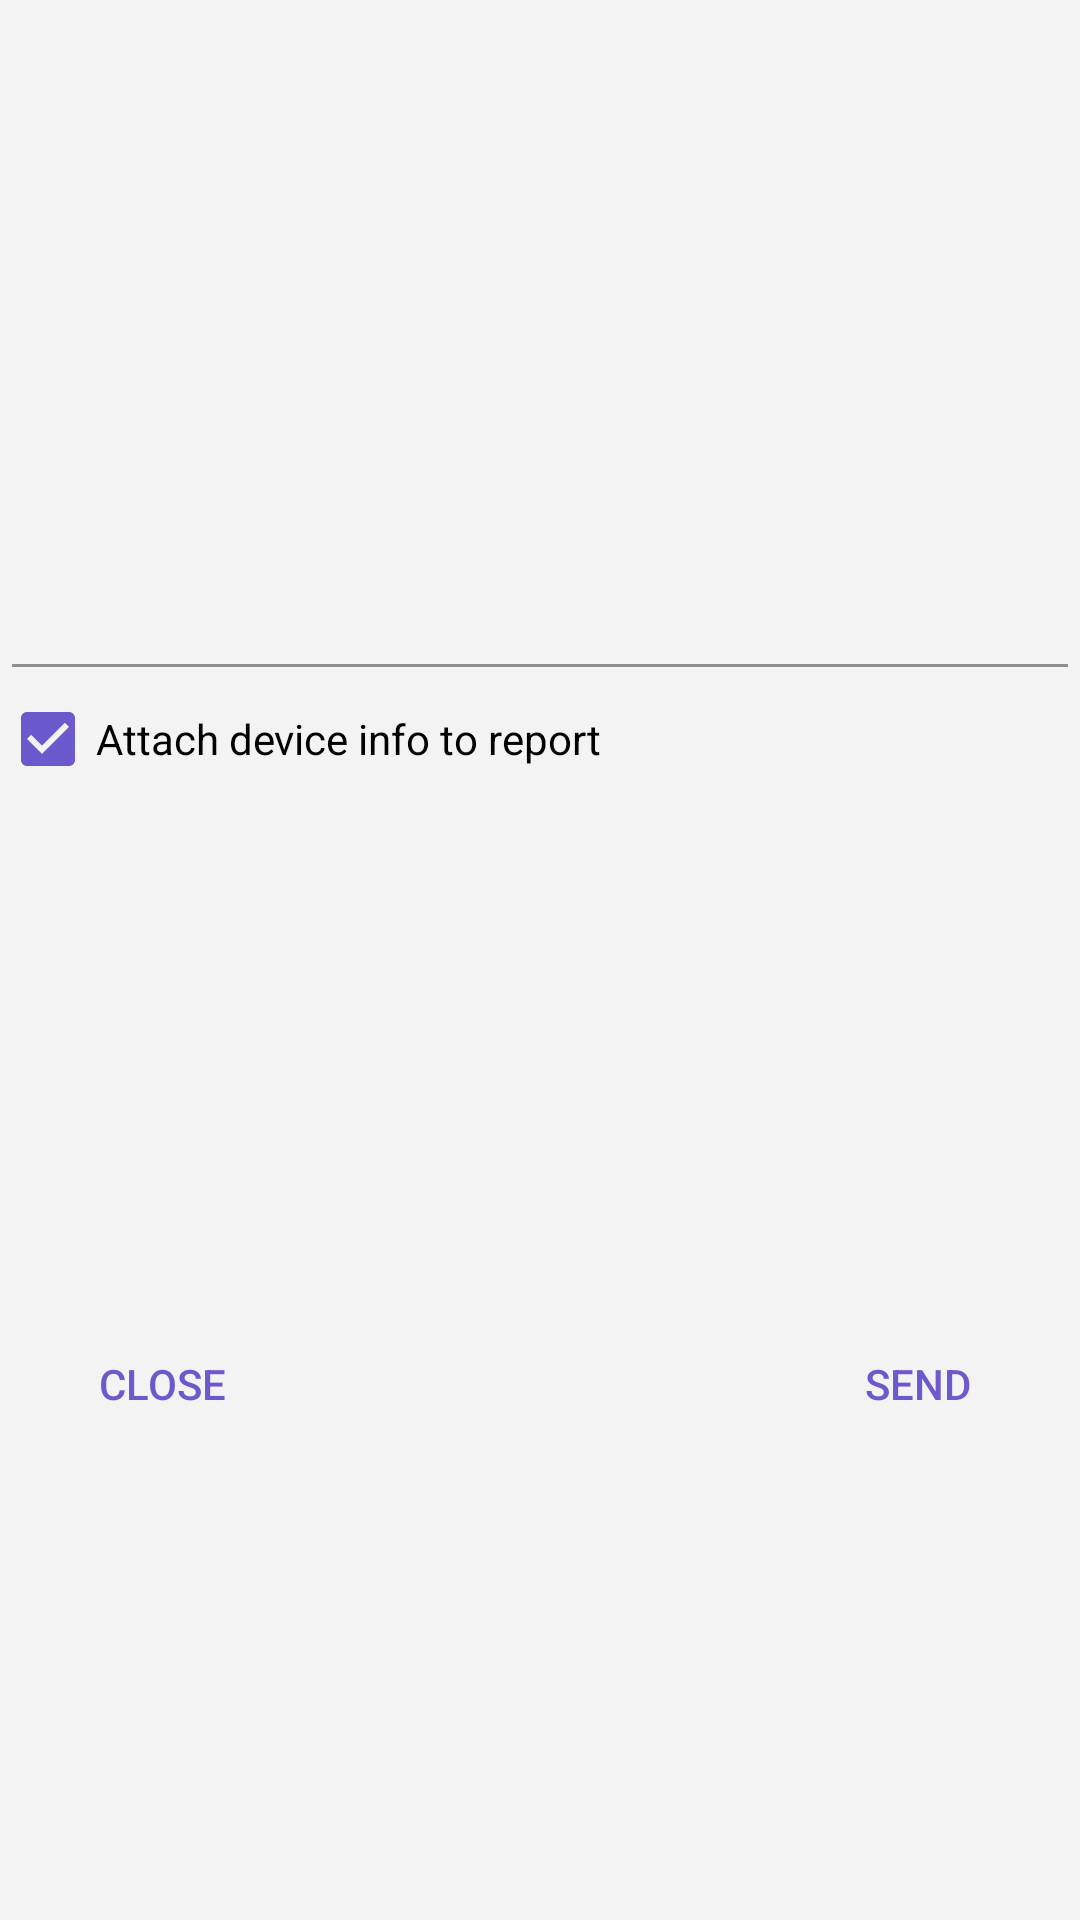

Android layout source for this screen:
<!-- AndroidManifest.xml: application theme AppTheme.NoActionBar -->
<!-- res/layout/bug_report.xml -->
<?xml version="1.0" encoding="utf-8"?>
<android.support.constraint.ConstraintLayout xmlns:android="http://schemas.android.com/apk/res/android"
    xmlns:app="http://schemas.android.com/apk/res-auto"
    android:id="@+id/bugreportLayout"
    android:layout_width="wrap_content"
    android:layout_height="wrap_content"
    android:background="?colorBackgroundFloating">

    <EditText
        android:id="@+id/bug_text"
        android:layout_width="wrap_content"
        android:layout_height="wrap_content"
        android:ems="100"
        android:gravity="top"
        android:inputType="textCapSentences|textMultiLine"
        android:lines="10"
        android:maxLength="4096"
        android:textAlignment="gravity"
        app:layout_constraintEnd_toEndOf="parent"
        app:layout_constraintHorizontal_bias="1.0"
        app:layout_constraintStart_toStartOf="parent"
        app:layout_constraintTop_toTopOf="parent" />

    <CheckBox
        android:id="@+id/bug_checkbox"
        android:layout_width="wrap_content"
        android:layout_height="wrap_content"
        android:checked="true"
        android:text="@string/bugreport_attach_device_info_checkbox"
        app:layout_constraintStart_toStartOf="parent"
        app:layout_constraintTop_toBottomOf="@+id/bug_text" />

    <android.support.constraint.ConstraintLayout
        android:id="@+id/constraintLayout"
        android:layout_width="0dp"
        android:layout_height="wrap_content"
        android:layout_marginStart="10dp"
        android:layout_marginEnd="10dp"
        app:layout_constraintBottom_toBottomOf="parent"
        app:layout_constraintEnd_toEndOf="parent"
        app:layout_constraintStart_toStartOf="parent"
        app:layout_constraintTop_toBottomOf="@+id/bug_checkbox">

        <Button
            android:id="@+id/bug_close"
            android:layout_width="wrap_content"
            android:layout_height="wrap_content"
            android:background="@null"
            android:paddingTop="20dp"
            android:text="@string/bugreport_close_button"
            android:textColor="@color/colorAccent"
            app:layout_constraintBottom_toBottomOf="parent"
            app:layout_constraintStart_toStartOf="parent"
            app:layout_constraintTop_toTopOf="parent" />

        <Space
            android:layout_width="wrap_content"
            android:layout_height="wrap_content"
            app:layout_constraintBottom_toBottomOf="parent"
            app:layout_constraintEnd_toStartOf="@+id/bug_send"
            app:layout_constraintStart_toEndOf="@+id/bug_close"
            app:layout_constraintTop_toTopOf="parent" />

        <Button
            android:id="@+id/bug_send"
            android:layout_width="wrap_content"
            android:layout_height="wrap_content"
            android:background="@null"
            android:paddingTop="20dp"
            android:text="@string/bugreport_send_button"
            android:textColor="@color/colorAccent"
            app:layout_constraintBottom_toBottomOf="parent"
            app:layout_constraintEnd_toEndOf="parent"
            app:layout_constraintTop_toTopOf="parent" />

    </android.support.constraint.ConstraintLayout>


</android.support.constraint.ConstraintLayout>
<!-- resources referenced by this layout -->
<resources>
  <color name="colorAccent">#6A5ACD</color>
  <string name="bugreport_attach_device_info_checkbox">Attach device info to report</string>
  <string name="bugreport_close_button">Close</string>
  <string name="bugreport_send_button">Send</string>
  <style name="AppTheme.NoActionBar">
          <item name="windowActionBar">false</item>
          <item name="windowNoTitle">true</item>
          <item name="android:windowTranslucentStatus">true</item>
      </style>
</resources>
